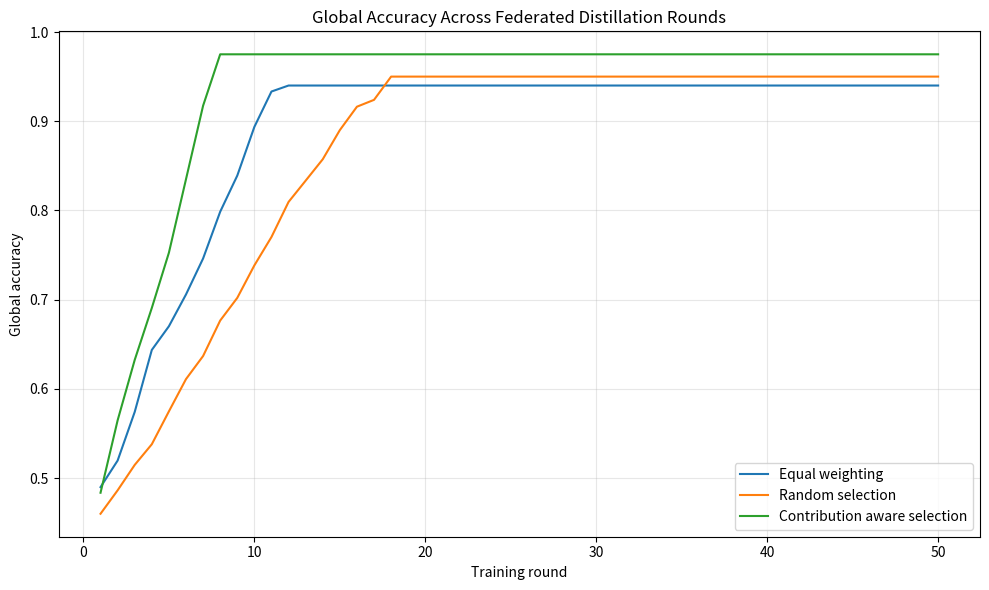
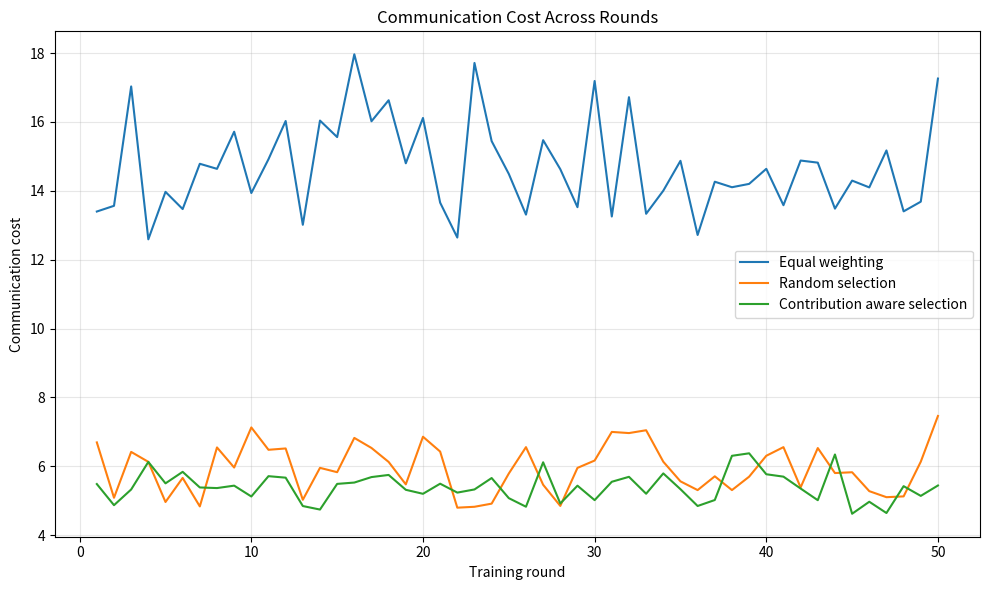
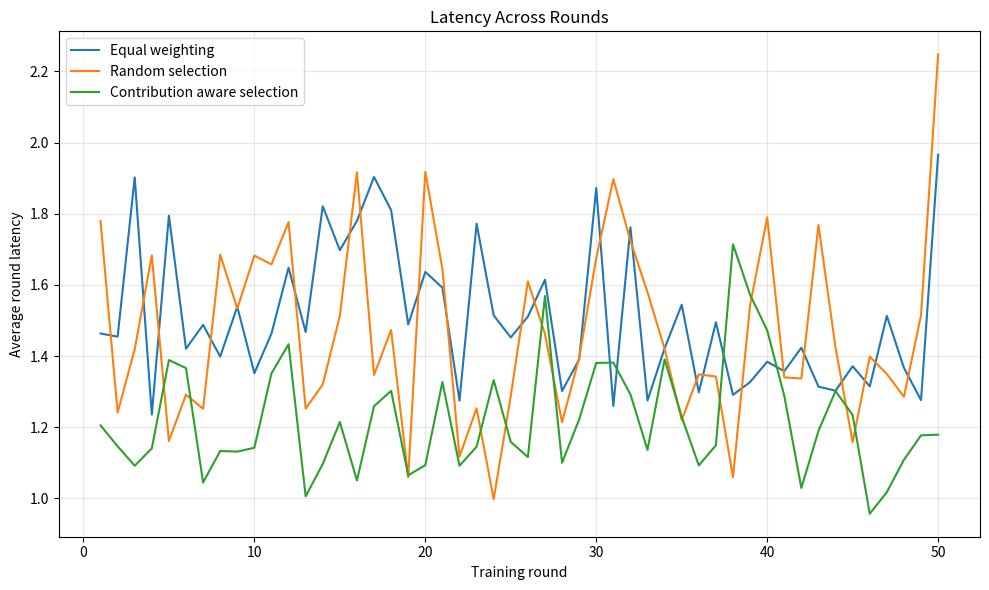
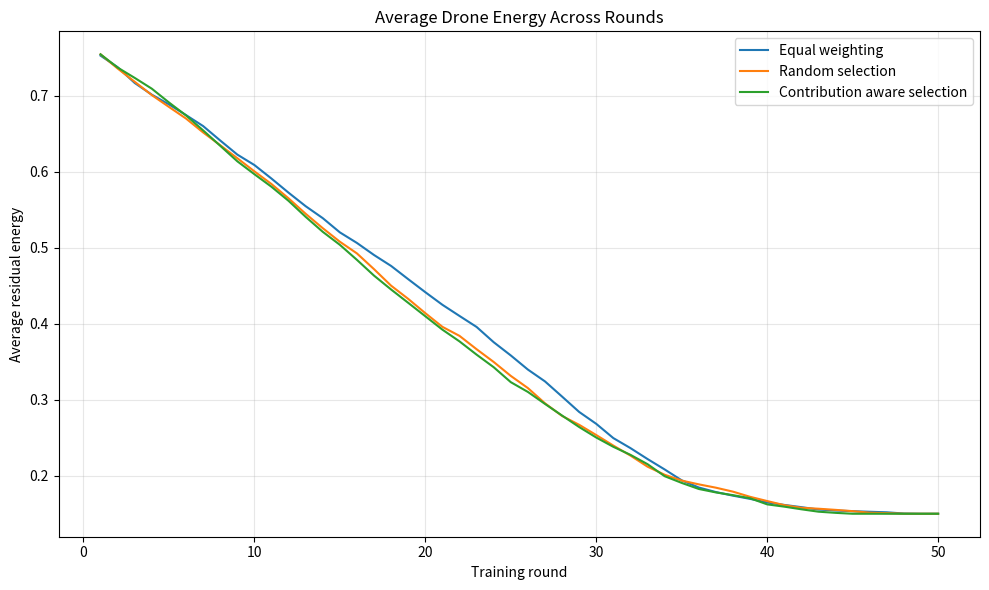
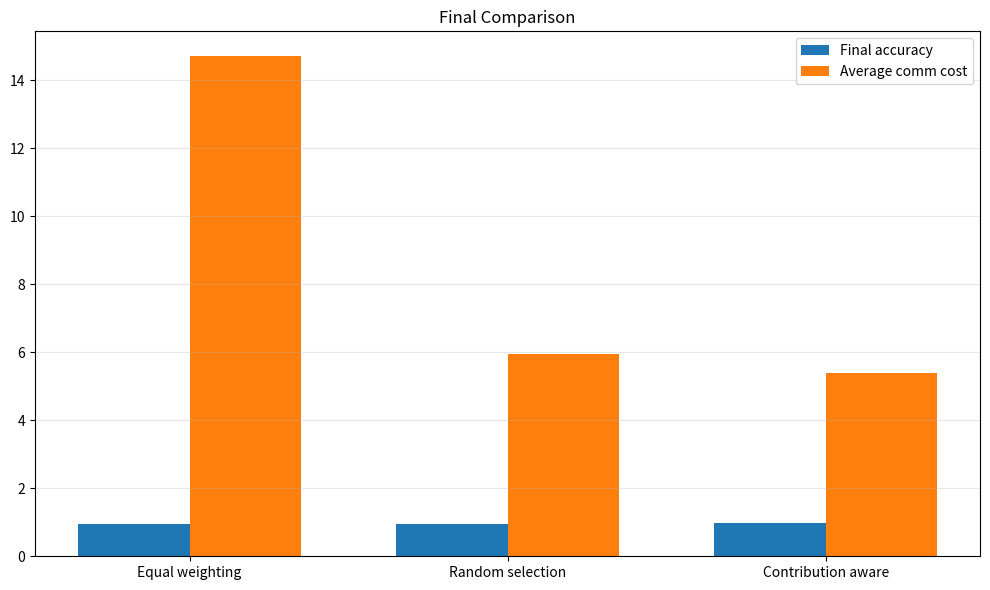

Reproduce these figures in Python, in order.
import os
import math
import random
import numpy as np
import matplotlib.pyplot as plt

random.seed(42)
np.random.seed(42)

RESULTS_DIR = "results"
os.makedirs(RESULTS_DIR, exist_ok=True)

NUM_DRONES = 12
NUM_ROUNDS = 50
TOP_K = 5

STATE_NAMES = {
    0: "normal",
    1: "moderate_link_drop",
    2: "severe_link_drop"
}


class Drone:
    def __init__(self, drone_id):
        self.drone_id = drone_id
        self.data_quality = np.clip(np.random.normal(0.72, 0.12), 0.35, 0.98)
        self.link_reliability = np.clip(np.random.normal(0.75, 0.15), 0.30, 0.99)
        self.energy = np.clip(np.random.normal(0.80, 0.10), 0.40, 1.00)
        self.freshness = 1.0
        self.base_contribution = np.clip(np.random.normal(0.68, 0.14), 0.25, 0.98)

    def evolve(self):
        self.link_reliability = np.clip(
            self.link_reliability + np.random.normal(0.0, 0.06), 0.20, 0.99
        )
        self.energy = np.clip(
            self.energy - np.random.uniform(0.005, 0.03), 0.15, 1.00
        )
        self.freshness = np.clip(
            self.freshness + np.random.uniform(0.02, 0.10), 0.20, 1.50
        )

    def simulate_local_distillation(self):
        communication_state = np.random.choice([0, 1, 2], p=[0.60, 0.28, 0.12])

        if communication_state == 0:
            link_factor = np.random.uniform(0.90, 1.00)
            comm_cost = np.random.uniform(0.8, 1.2)
            latency = np.random.uniform(0.8, 1.4)
        elif communication_state == 1:
            link_factor = np.random.uniform(0.65, 0.85)
            comm_cost = np.random.uniform(1.1, 1.7)
            latency = np.random.uniform(1.4, 2.3)
        else:
            link_factor = np.random.uniform(0.40, 0.62)
            comm_cost = np.random.uniform(1.5, 2.4)
            latency = np.random.uniform(2.3, 3.6)

        contribution_quality = np.clip(
            (
                0.45 * self.data_quality
                + 0.30 * self.base_contribution
                + 0.15 * self.energy
                + 0.10 * np.random.uniform(0.5, 1.0)
            )
            * link_factor,
            0.05,
            1.0,
        )

        success_prob = np.clip(
            0.50 * self.link_reliability + 0.25 * self.energy + 0.25 * link_factor,
            0.10,
            0.99,
        )
        success = np.random.rand() < success_prob

        return {
            "communication_state": communication_state,
            "contribution_quality": contribution_quality,
            "comm_cost": comm_cost,
            "latency": latency,
            "success": success,
        }


def contribution_aware_score(drone, local_result):
    score = (
        0.42 * local_result["contribution_quality"]
        + 0.33 * drone.link_reliability
        + 0.15 * drone.energy
        + 0.10 * min(drone.freshness, 1.0)
    )
    return score


def run_equal_weighting(drones, rounds=NUM_ROUNDS):
    global_accuracy = 0.42
    accuracy_curve = []
    communication_curve = []
    latency_curve = []
    energy_curve = []

    for _ in range(rounds):
        round_gain = 0.0
        round_comm = 0.0
        round_latency = 0.0
        selected = drones

        for drone in selected:
            local = drone.simulate_local_distillation()
            if local["success"]:
                round_gain += 0.010 * local["contribution_quality"]
                drone.freshness = 0.35
            round_comm += local["comm_cost"]
            round_latency += local["latency"]
            drone.evolve()

        global_accuracy = min(global_accuracy + round_gain, 0.94)

        accuracy_curve.append(global_accuracy)
        communication_curve.append(round_comm)
        latency_curve.append(round_latency / len(selected))
        energy_curve.append(np.mean([d.energy for d in drones]))

    return {
        "accuracy": accuracy_curve,
        "communication": communication_curve,
        "latency": latency_curve,
        "energy": energy_curve,
    }


def run_random_selection(drones, rounds=NUM_ROUNDS, top_k=TOP_K):
    global_accuracy = 0.42
    accuracy_curve = []
    communication_curve = []
    latency_curve = []
    energy_curve = []

    for _ in range(rounds):
        round_gain = 0.0
        round_comm = 0.0
        round_latency = 0.0
        selected = random.sample(drones, top_k)

        for drone in selected:
            local = drone.simulate_local_distillation()
            if local["success"]:
                round_gain += 0.014 * local["contribution_quality"]
                drone.freshness = 0.35
            round_comm += local["comm_cost"]
            round_latency += local["latency"]
            drone.evolve()

        for drone in drones:
            if drone not in selected:
                drone.evolve()

        global_accuracy = min(global_accuracy + round_gain, 0.95)

        accuracy_curve.append(global_accuracy)
        communication_curve.append(round_comm)
        latency_curve.append(round_latency / len(selected))
        energy_curve.append(np.mean([d.energy for d in drones]))

    return {
        "accuracy": accuracy_curve,
        "communication": communication_curve,
        "latency": latency_curve,
        "energy": energy_curve,
    }


def run_contribution_aware_selection(drones, rounds=NUM_ROUNDS, top_k=TOP_K):
    global_accuracy = 0.42
    accuracy_curve = []
    communication_curve = []
    latency_curve = []
    energy_curve = []
    selected_history = []

    for _ in range(rounds):
        scored = []

        for drone in drones:
            local = drone.simulate_local_distillation()
            score = contribution_aware_score(drone, local)
            scored.append((drone, local, score))

        scored.sort(key=lambda x: x[2], reverse=True)
        selected = scored[:top_k]
        selected_history.append([item[0].drone_id for item in selected])

        round_gain = 0.0
        round_comm = 0.0
        round_latency = 0.0

        weight_sum = sum(item[2] for item in selected) + 1e-8

        for drone, local, score in selected:
            normalized_weight = score / weight_sum
            if local["success"]:
                round_gain += 0.020 * local["contribution_quality"] * (1.0 + normalized_weight)
                drone.freshness = 0.30
            round_comm += local["comm_cost"]
            round_latency += local["latency"]
            drone.evolve()

        for drone, local, score in scored[top_k:]:
            drone.evolve()

        global_accuracy = min(global_accuracy + round_gain, 0.975)

        accuracy_curve.append(global_accuracy)
        communication_curve.append(round_comm)
        latency_curve.append(round_latency / max(len(selected), 1))
        energy_curve.append(np.mean([d.energy for d in drones]))

    return {
        "accuracy": accuracy_curve,
        "communication": communication_curve,
        "latency": latency_curve,
        "energy": energy_curve,
        "selected_history": selected_history,
    }


def clone_drones(base_drones):
    copied = []
    for d in base_drones:
        new_d = Drone(d.drone_id)
        new_d.data_quality = d.data_quality
        new_d.link_reliability = d.link_reliability
        new_d.energy = d.energy
        new_d.freshness = d.freshness
        new_d.base_contribution = d.base_contribution
        copied.append(new_d)
    return copied


def summarize_results(name, result):
    print(f"\n{name}")
    print(f"Final accuracy        : {result['accuracy'][-1]:.4f}")
    print(f"Average comm cost     : {np.mean(result['communication']):.4f}")
    print(f"Average latency       : {np.mean(result['latency']):.4f}")
    print(f"Final average energy  : {result['energy'][-1]:.4f}")


def save_accuracy_plot(equal_result, random_result, selective_result):
    rounds = np.arange(1, NUM_ROUNDS + 1)
    plt.figure(figsize=(10, 6))
    plt.plot(rounds, equal_result["accuracy"], label="Equal weighting")
    plt.plot(rounds, random_result["accuracy"], label="Random selection")
    plt.plot(rounds, selective_result["accuracy"], label="Contribution aware selection")
    plt.xlabel("Training round")
    plt.ylabel("Global accuracy")
    plt.title("Global Accuracy Across Federated Distillation Rounds")
    plt.grid(alpha=0.3)
    plt.legend()
    plt.tight_layout()
    plt.savefig(os.path.join(RESULTS_DIR, "accuracy_vs_rounds.png"), dpi=160)
    plt.close()


def save_cost_plot(equal_result, random_result, selective_result):
    rounds = np.arange(1, NUM_ROUNDS + 1)
    plt.figure(figsize=(10, 6))
    plt.plot(rounds, equal_result["communication"], label="Equal weighting")
    plt.plot(rounds, random_result["communication"], label="Random selection")
    plt.plot(rounds, selective_result["communication"], label="Contribution aware selection")
    plt.xlabel("Training round")
    plt.ylabel("Communication cost")
    plt.title("Communication Cost Across Rounds")
    plt.grid(alpha=0.3)
    plt.legend()
    plt.tight_layout()
    plt.savefig(os.path.join(RESULTS_DIR, "communication_cost_vs_rounds.png"), dpi=160)
    plt.close()


def save_latency_plot(equal_result, random_result, selective_result):
    rounds = np.arange(1, NUM_ROUNDS + 1)
    plt.figure(figsize=(10, 6))
    plt.plot(rounds, equal_result["latency"], label="Equal weighting")
    plt.plot(rounds, random_result["latency"], label="Random selection")
    plt.plot(rounds, selective_result["latency"], label="Contribution aware selection")
    plt.xlabel("Training round")
    plt.ylabel("Average round latency")
    plt.title("Latency Across Rounds")
    plt.grid(alpha=0.3)
    plt.legend()
    plt.tight_layout()
    plt.savefig(os.path.join(RESULTS_DIR, "latency_vs_rounds.png"), dpi=160)
    plt.close()


def save_energy_plot(equal_result, random_result, selective_result):
    rounds = np.arange(1, NUM_ROUNDS + 1)
    plt.figure(figsize=(10, 6))
    plt.plot(rounds, equal_result["energy"], label="Equal weighting")
    plt.plot(rounds, random_result["energy"], label="Random selection")
    plt.plot(rounds, selective_result["energy"], label="Contribution aware selection")
    plt.xlabel("Training round")
    plt.ylabel("Average residual energy")
    plt.title("Average Drone Energy Across Rounds")
    plt.grid(alpha=0.3)
    plt.legend()
    plt.tight_layout()
    plt.savefig(os.path.join(RESULTS_DIR, "energy_vs_rounds.png"), dpi=160)
    plt.close()


def save_bar_chart(equal_result, random_result, selective_result):
    methods = [
        "Equal weighting",
        "Random selection",
        "Contribution aware"
    ]
    final_accuracy = [
        equal_result["accuracy"][-1],
        random_result["accuracy"][-1],
        selective_result["accuracy"][-1]
    ]
    avg_comm = [
        np.mean(equal_result["communication"]),
        np.mean(random_result["communication"]),
        np.mean(selective_result["communication"])
    ]

    x = np.arange(len(methods))
    width = 0.35

    plt.figure(figsize=(10, 6))
    plt.bar(x - width / 2, final_accuracy, width, label="Final accuracy")
    plt.bar(x + width / 2, avg_comm, width, label="Average comm cost")
    plt.xticks(x, methods)
    plt.title("Final Comparison")
    plt.grid(axis="y", alpha=0.3)
    plt.legend()
    plt.tight_layout()
    plt.savefig(os.path.join(RESULTS_DIR, "final_comparison.png"), dpi=160)
    plt.close()


def main():
    print("\nStarting DroneKD Select prototype...\n")

    base_drones = [Drone(i) for i in range(NUM_DRONES)]

    equal_drones = clone_drones(base_drones)
    random_drones = clone_drones(base_drones)
    selective_drones = clone_drones(base_drones)

    equal_result = run_equal_weighting(equal_drones)
    random_result = run_random_selection(random_drones)
    selective_result = run_contribution_aware_selection(selective_drones)

    summarize_results("Equal weighting baseline", equal_result)
    summarize_results("Random selection baseline", random_result)
    summarize_results("Contribution aware selective distillation", selective_result)

    acc_gain_vs_equal = (
        (selective_result["accuracy"][-1] - equal_result["accuracy"][-1]) /
        max(equal_result["accuracy"][-1], 1e-8)
    ) * 100.0

    acc_gain_vs_random = (
        (selective_result["accuracy"][-1] - random_result["accuracy"][-1]) /
        max(random_result["accuracy"][-1], 1e-8)
    ) * 100.0

    print(f"\nAccuracy gain over equal weighting : {acc_gain_vs_equal:.2f}%")
    print(f"Accuracy gain over random selection: {acc_gain_vs_random:.2f}%")

    save_accuracy_plot(equal_result, random_result, selective_result)
    save_cost_plot(equal_result, random_result, selective_result)
    save_latency_plot(equal_result, random_result, selective_result)
    save_energy_plot(equal_result, random_result, selective_result)
    save_bar_chart(equal_result, random_result, selective_result)

    print("\nSaved result figures in the results folder:")
    print("1. accuracy_vs_rounds.png")
    print("2. communication_cost_vs_rounds.png")
    print("3. latency_vs_rounds.png")
    print("4. energy_vs_rounds.png")
    print("5. final_comparison.png")
    print("\nPrototype completed successfully.")


if __name__ == "__main__":
    main()
